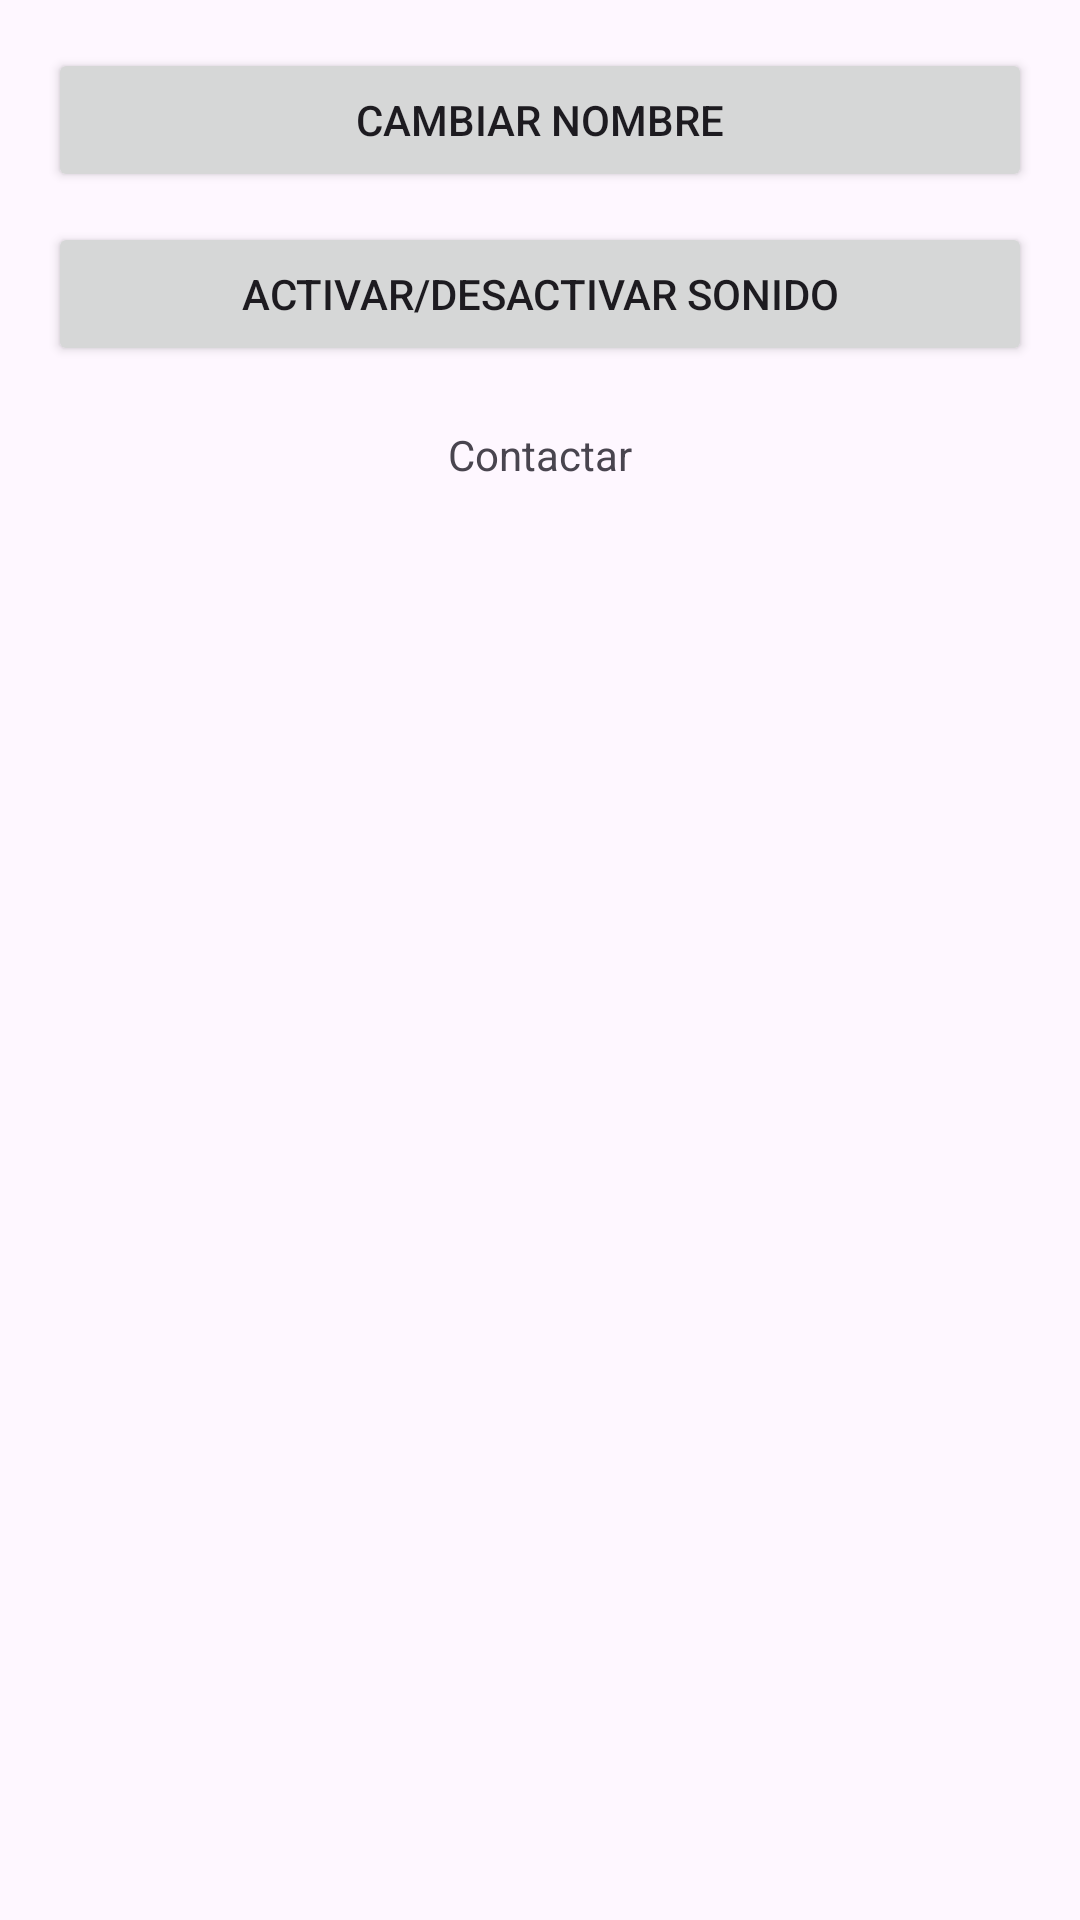

Android layout source for this screen:
<!-- AndroidManifest.xml: application theme Theme.FocusGame -->
<!-- res/layout/dialog_settings.xml -->
<LinearLayout
    xmlns:android="http://schemas.android.com/apk/res/android"
    android:layout_width="match_parent"
    android:layout_height="wrap_content"
    android:orientation="vertical"
    android:padding="16dp">

    <Button
        android:id="@+id/btnChangeName"
        android:layout_width="match_parent"
        android:layout_height="wrap_content"
        android:text="Cambiar Nombre" />

    <Button
        android:id="@+id/btnToggleSound"
        android:layout_width="match_parent"
        android:layout_height="wrap_content"
        android:text="Activar/Desactivar Sonido"
        android:layout_marginTop="10dp" />

    <TextView
        android:id="@+id/tvContact"
        android:layout_width="match_parent"
        android:layout_height="wrap_content"
        android:text="Contactar"
        android:layout_marginTop="20dp"
        android:gravity="center" />
</LinearLayout>
<!-- resources referenced by this layout -->
<resources>
  <style name="Theme.FocusGame" parent="Base.Theme.FocusGame" />
  <style name="Base.Theme.FocusGame" parent="Theme.Material3.Light.NoActionBar">
  
      </style>
</resources>
